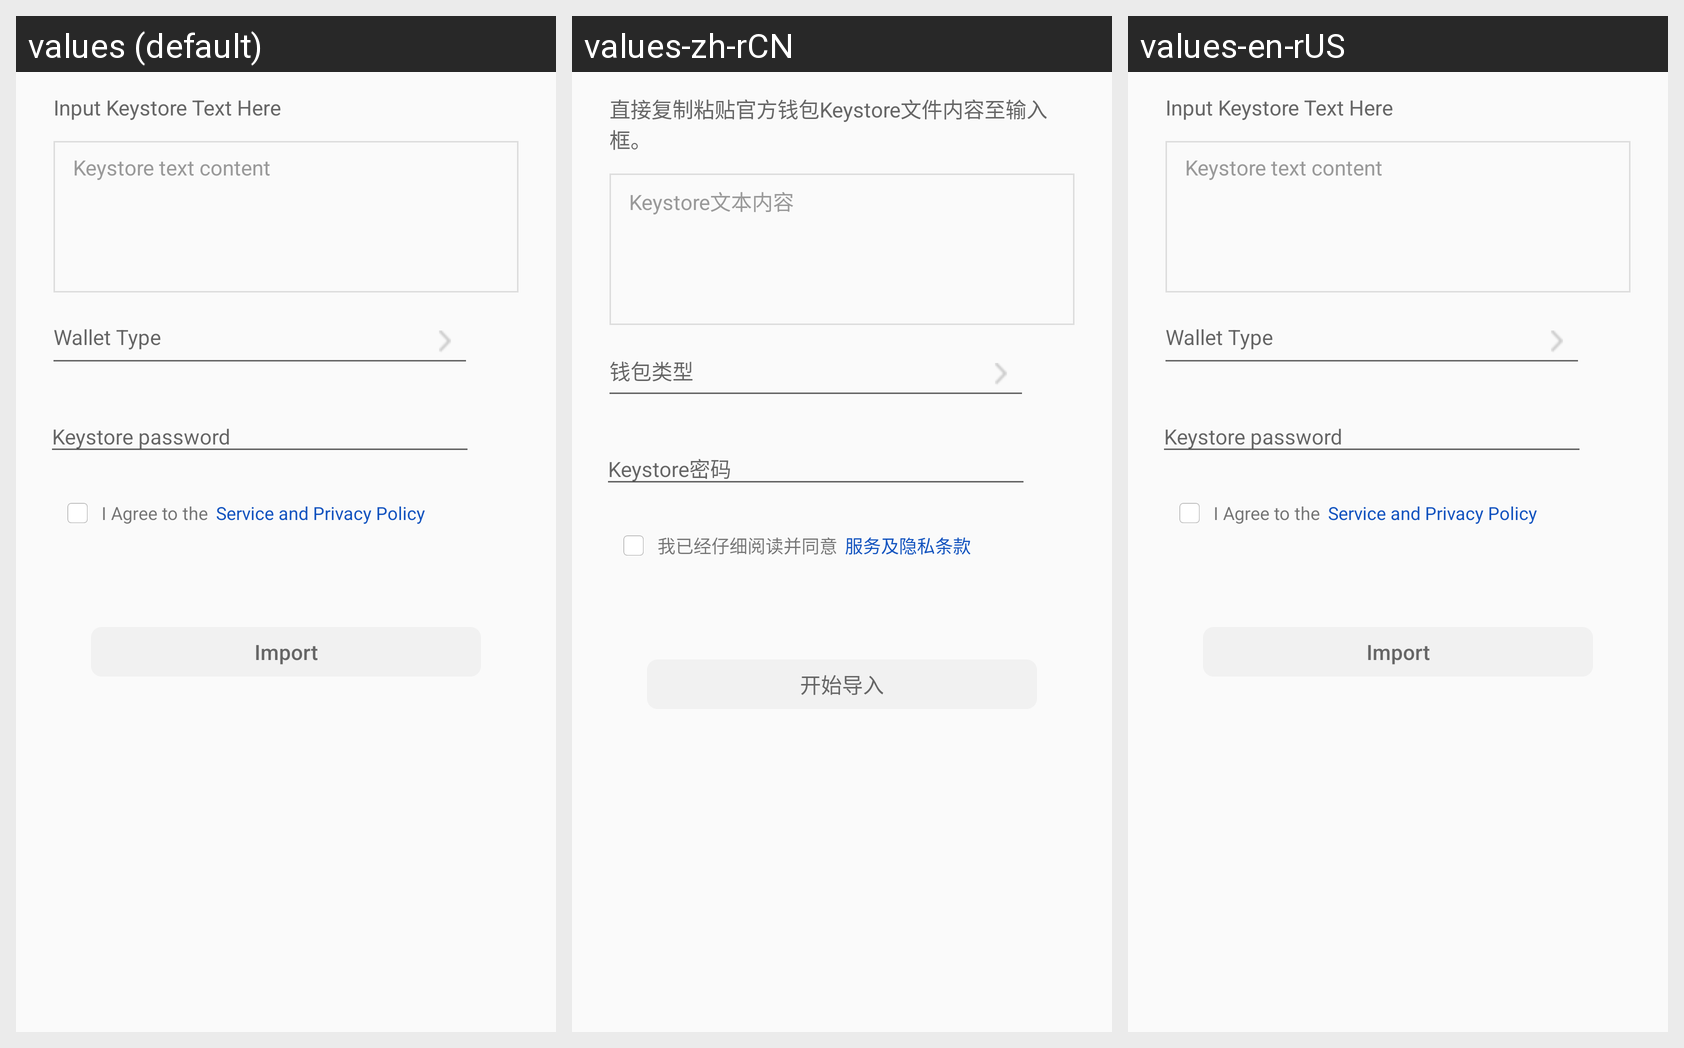

For this localized Android screen grid, give each drawn string resource with its value in every locale shown.
Android screen res/layout/fragment_import_keystore.xml rendered under 3 locales, left to right: values (default), values-zh-rCN, values-en-rUS. Device: Nexus 5 (rendered at 1080×1920; each locale shown at half size, 540×960, under a caption strip naming it); theme AppTheme.
Strings drawn on this screen, with the default value and each locale's value (text and hints the layout hard-codes, and strings that could not be matched under every locale, appear in the picture but are not listed):

keystore_notice
  values: Input Keystore Text Here
  values-zh-rCN: 直接复制粘贴官方钱包Keystore文件内容至输入框。
  values-en-rUS: Input Keystore Text Here

keystore_content
  values: Keystore text content
  values-zh-rCN: Keystore文本内容
  values-en-rUS: Keystore text content

wallet_type
  values: Wallet Type
  values-zh-rCN: 钱包类型
  values-en-rUS: Wallet Type

keystore_pwd
  values: Keystore password
  values-zh-rCN: Keystore密码
  values-en-rUS: Keystore password

i_have_read_terms
  values: I Agree to the
  values-zh-rCN: 我已经仔细阅读并同意
  values-en-rUS: I Agree to the

privacy_terms
  values: Service and Privacy Policy
  values-zh-rCN: 服务及隐私条款
  values-en-rUS: Service and Privacy Policy

start_import
  values: Import
  values-zh-rCN: 开始导入
  values-en-rUS: Import
